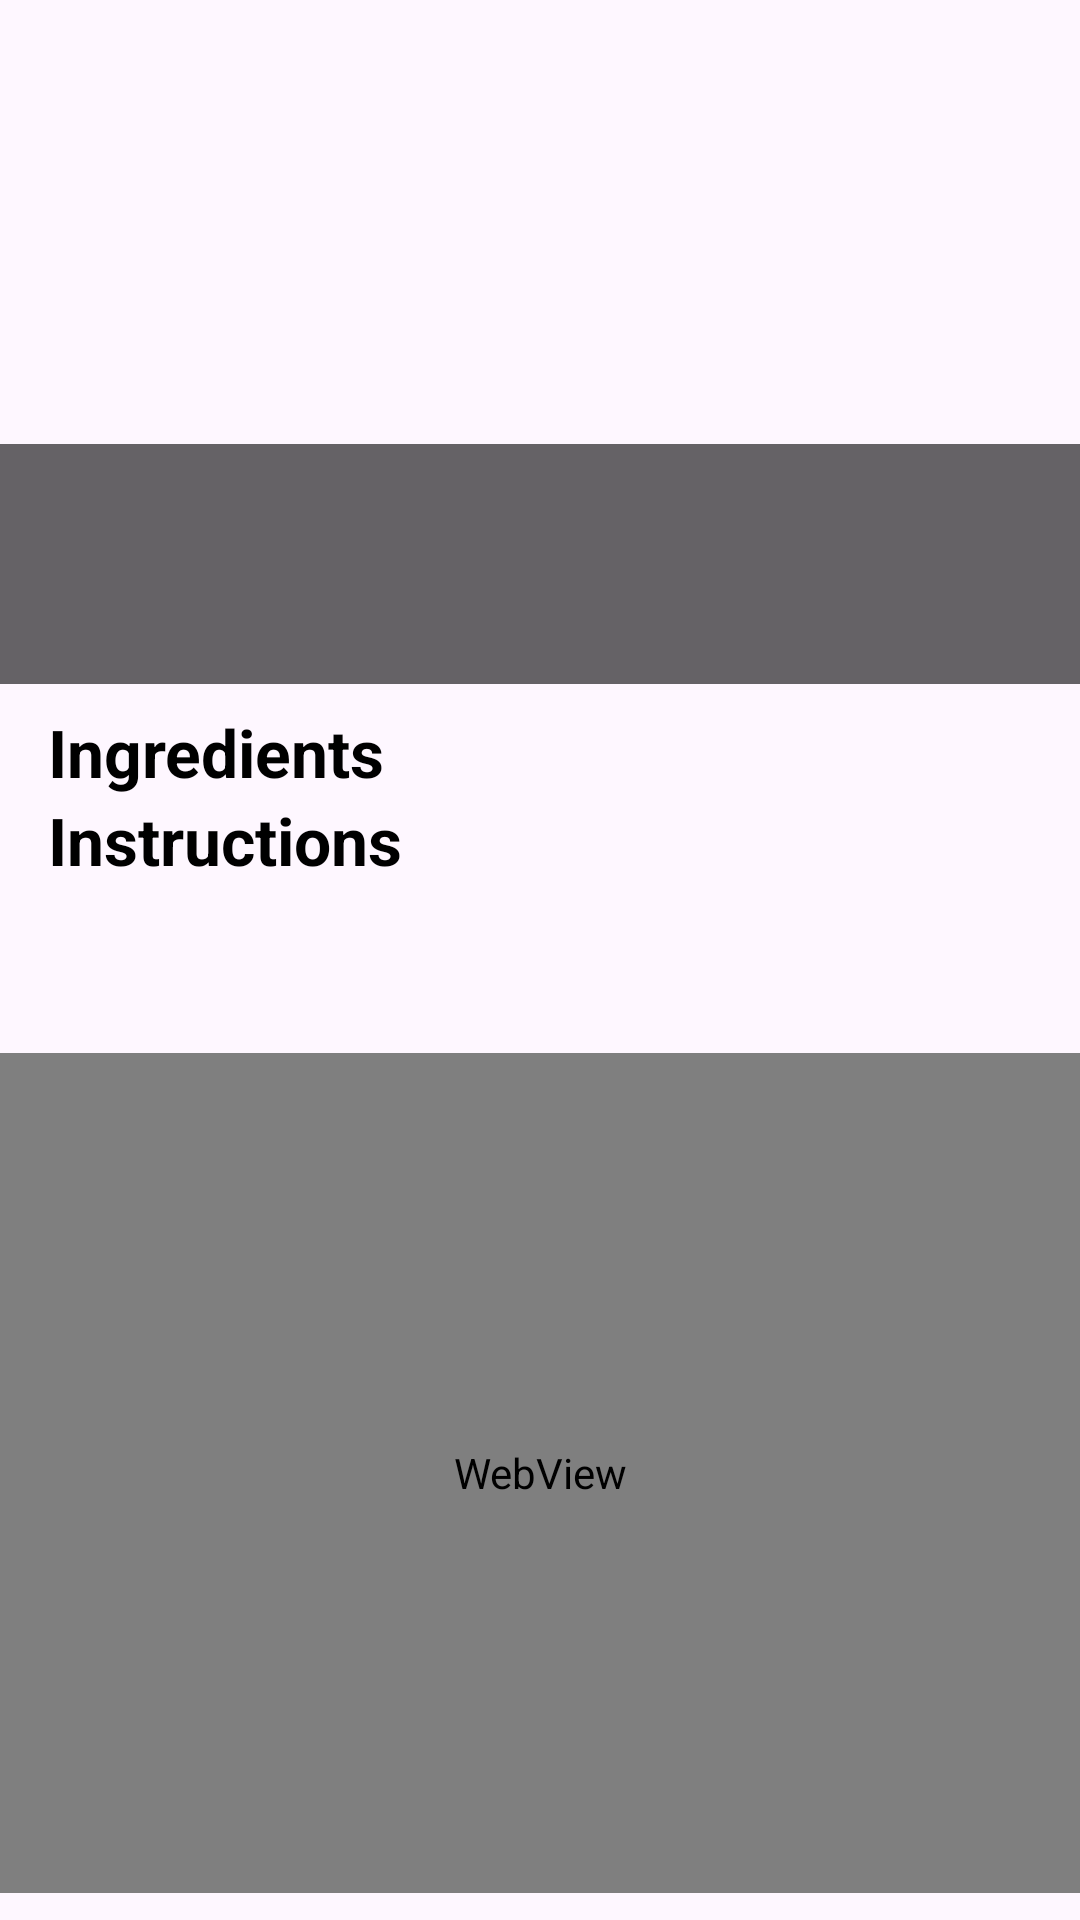

The Android layout XML behind this screen, and the referenced resources:
<!-- AndroidManifest.xml: application theme Theme.FoodPlanner -->
<!-- res/layout/fragment_meal_details.xml -->
<?xml version="1.0" encoding="utf-8"?>
<androidx.core.widget.NestedScrollView xmlns:app="http://schemas.android.com/apk/res-auto"
    xmlns:tools="http://schemas.android.com/tools"
    android:layout_width="match_parent"
    android:layout_height="match_parent"
    xmlns:android="http://schemas.android.com/apk/res/android">
<androidx.constraintlayout.widget.ConstraintLayout
    android:layout_width="match_parent"
    android:layout_height="match_parent"
    tools:context=".Meal_details.view.MealDetailsFragment" >

    <ImageView
        android:id="@+id/imageView4"
        android:layout_width="0dp"
        android:layout_height="220dp"
        android:layout_marginStart="8dp"
        android:layout_marginTop="8dp"
        android:layout_marginEnd="8dp"
        android:scaleType="fitXY"
        app:layout_constraintEnd_toEndOf="parent"
        app:layout_constraintStart_toStartOf="parent"
        app:layout_constraintTop_toTopOf="parent"
        tools:src="@drawable/auth_img" />

    <View
        android:id="@+id/view4"
        android:layout_width="0dp"
        android:layout_height="80dp"
        android:background="@color/trans_black"

        app:layout_constraintBottom_toBottomOf="@+id/imageView4" />

    <TextView
        android:id="@+id/tvName"
        android:layout_width="match_parent"
        android:layout_height="0dp"
        android:layout_marginStart="8dp"
        android:layout_marginEnd="8dp"
        android:gravity="center"
        android:maxLines="2"
        android:padding="4dp"
        android:textColor="@color/white"
        android:textSize="18sp"
        android:textStyle="bold"
        app:layout_constraintBottom_toTopOf="@+id/tvCountry"
        app:layout_constraintEnd_toEndOf="parent"
        app:layout_constraintStart_toStartOf="parent"
        app:layout_constraintTop_toTopOf="@+id/view4" />

    <TextView
        android:id="@+id/tvCountry"
        android:layout_width="0dp"
        android:layout_height="wrap_content"
        android:layout_marginStart="8dp"
        android:layout_marginEnd="8dp"
        android:layout_marginBottom="8dp"
        android:gravity="center"
        android:maxLines="2"
        android:padding="4dp"
        android:textColor="@color/white"
        android:textSize="18sp"
        android:textStyle="bold"
        app:layout_constraintBottom_toBottomOf="@+id/imageView4"
        app:layout_constraintEnd_toEndOf="parent"
        app:layout_constraintStart_toStartOf="@+id/view4" />





    <TextView
        android:id="@+id/textView7"
        android:layout_width="wrap_content"
        android:layout_height="wrap_content"
        android:layout_marginStart="16dp"
        android:layout_marginTop="8dp"
        android:text="@string/ingredients"
        android:textColor="@color/black"
        android:textSize="22sp"
        android:textStyle="bold"
        app:layout_constraintStart_toStartOf="parent"
        app:layout_constraintTop_toBottomOf="@+id/imageView4" />

    <androidx.recyclerview.widget.RecyclerView
        android:id="@+id/recyclerView"
        android:layout_width="0dp"
        android:layout_height="wrap_content"
        android:layout_marginStart="16dp"
        android:layout_marginEnd="16dp"
        android:orientation="horizontal"
        app:layout_constraintEnd_toEndOf="parent"
        app:layout_constraintStart_toStartOf="parent"
        app:layout_constraintTop_toBottomOf="@+id/textView7" />

    <TextView
        android:id="@+id/tvInstructions"
        android:layout_width="wrap_content"
        android:layout_height="wrap_content"
        android:layout_marginStart="16dp"
        android:layout_marginEnd="16dp"
        android:padding="8dp"
        android:textSize="18sp"
        app:layout_constraintEnd_toEndOf="parent"
        app:layout_constraintStart_toStartOf="parent"
        app:layout_constraintTop_toBottomOf="@+id/textView9" />

    <WebView
        android:id="@+id/webView"
        android:layout_width="0dp"
        android:layout_height="280dp"
        android:layout_centerInParent="true"
        android:layout_marginTop="16dp"
        app:layout_constraintBottom_toBottomOf="parent"
        app:layout_constraintEnd_toEndOf="parent"
        app:layout_constraintHorizontal_bias="0.255"
        app:layout_constraintStart_toStartOf="parent"
        app:layout_constraintTop_toBottomOf="@+id/tvInstructions" />

    <TextView
        android:id="@+id/textView9"
        android:layout_width="wrap_content"
        android:layout_height="wrap_content"
        android:layout_marginStart="16dp"
        android:text="@string/instructions"
        android:textColor="@color/black"
        android:textSize="22sp"
        android:textStyle="bold"
        app:layout_constraintStart_toStartOf="parent"
        app:layout_constraintTop_toBottomOf="@+id/recyclerView" />

    <ImageView
        android:id="@+id/addToFavourite"
        android:layout_width="48dp"
        android:layout_height="30dp"
        android:layout_marginTop="16dp"
        android:layout_marginEnd="8dp"
        android:layout_marginBottom="16dp"
        app:layout_constraintBottom_toTopOf="@+id/recyclerView"
        app:layout_constraintEnd_toEndOf="parent"
        app:layout_constraintTop_toBottomOf="@+id/imageView4"
        app:layout_constraintVertical_bias="0.4"
        app:srcCompat="@drawable/favorite_ic" />

    <ImageView
        android:id="@+id/addToPlan"
        android:layout_width="wrap_content"
        android:layout_height="wrap_content"
        android:layout_marginEnd="24dp"
        app:layout_constraintBottom_toBottomOf="@+id/addToFavourite"
        app:layout_constraintEnd_toStartOf="@+id/addToFavourite"
        app:layout_constraintTop_toTopOf="@+id/addToFavourite"
        app:srcCompat="@drawable/calendar_ic" />
</androidx.constraintlayout.widget.ConstraintLayout>
</androidx.core.widget.NestedScrollView>
<!-- resources referenced by this layout -->
<resources>
  <color name="black">#FF000000</color>
  <color name="trans_black">#99000000</color>
  <color name="white">#FFF8F8</color>
  <!-- drawable auth_img: png bitmap (drawable, 173946 bytes) -->
  <string name="ingredients">Ingredients</string>
  <string name="instructions">Instructions</string>
  <style name="Theme.FoodPlanner" parent="Base.Theme.FoodPlanner" />
  <style name="Base.Theme.FoodPlanner" parent="Theme.Material3.DayNight">
          <item name="colorPrimary">@color/white</item>
          <item name="android:forceDarkAllowed" tools:targetApi="q">false</item>
          <item name="android:statusBarColor">@color/secondary_color</item>
  
      </style>
  <color name="secondary_color">#B3004C4C</color>
</resources>
